Run: headless pygame with SDL's dummy video driver; simulated clock (each Clock.tick advances the game by its frame time, no real sleeping); random seed 0; keys injected as events and as key.get_pressed() state; no mouse input.
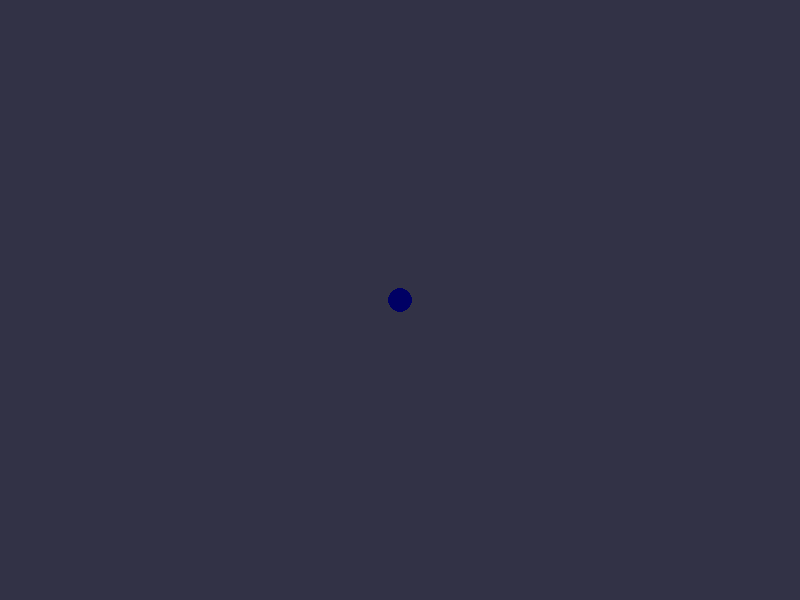
Frame 1 of 4 · flips 1–60 · no input
Frame 2 of 4 · flips 61–180 · tapped SPACE, RETURN · held RIGHT (→), D · screen unchanged from frame 1, image omitted
Frame 3 of 4 · flips 181–300 · held DOWN (↓), S · screen unchanged from frame 2, image omitted
Frame 4 of 4 · flips 301–420 · held LEFT (←), A, UP (↑), W · screen unchanged from frame 3, image omitted

The pygame program that drew these frames:

import pygame
from pygame.locals import *

pygame.init()

largura = 800
altura = 600

x = int(largura/2)
y = int(altura/2)

tela = pygame.display.set_mode((largura, altura))
pygame.display.set_caption('teste')

GRAY = (50,50,70)
RED = (100,0,0)
BLUE = (0,0,100)

while True:
    tela.fill(GRAY)
    for event in pygame.event.get():
        if event.type == QUIT:
            pygame.quit()
            exit()
           
    player = pygame.draw.circle(tela, BLUE, (x, y), 12)
            
            
    pygame.display.flip()
